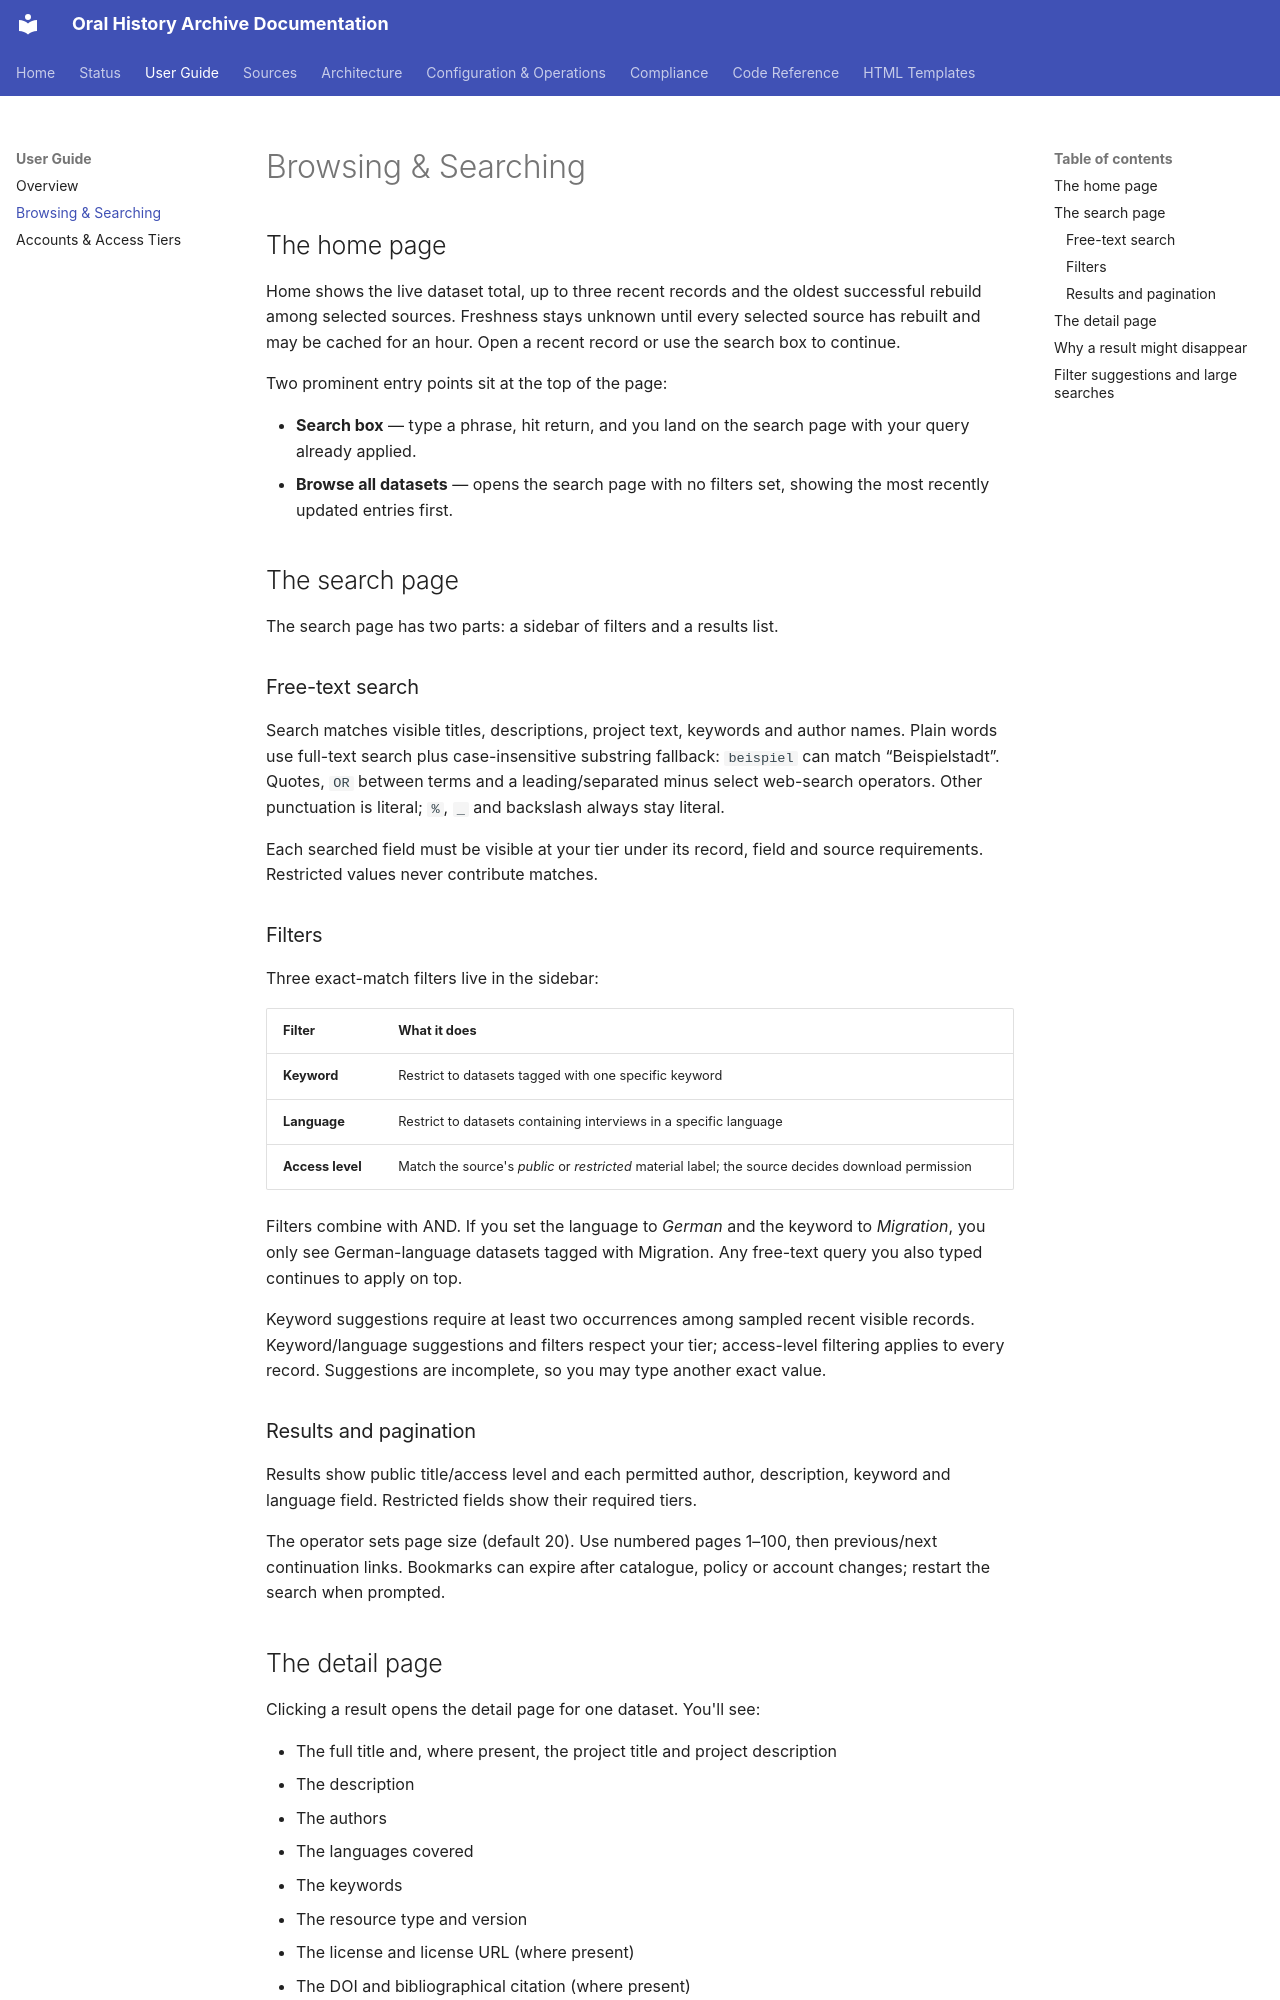

repository: CFutter/sec_hum_oralhistarchiv_web_app · page: user-guide/browsing/index.html · generator: mkdocs

# Browsing & Searching

## The home page

Home shows the live dataset total, up to three recent records and the oldest
successful rebuild among selected sources. Freshness stays unknown until every
selected source has rebuilt and may be cached for an hour. Open a recent record
or use the search box to continue.

Two prominent entry points sit at the top of the page:

- **Search box** — type a phrase, hit return, and you land on the search page with your query already applied.
- **Browse all datasets** — opens the search page with no filters set, showing the most recently updated entries first.

## The search page

The search page has two parts: a sidebar of filters and a results list.

### Free-text search

Search matches visible titles, descriptions, project text, keywords and author names. Plain words use full-text search plus case-insensitive substring fallback: `beispiel` can match “Beispielstadt”. Quotes, `OR` between terms and a leading/separated minus select web-search operators. Other punctuation is literal; `%`, `_` and backslash always stay literal.

Each searched field must be visible at your tier under its record, field and source requirements. Restricted values never contribute matches.

### Filters

Three exact-match filters live in the sidebar:

| Filter | What it does |
|---|---|
| **Keyword** | Restrict to datasets tagged with one specific keyword |
| **Language** | Restrict to datasets containing interviews in a specific language |
| **Access level** | Match the source's *public* or *restricted* material label; the source decides download permission |

Filters combine with AND. If you set the language to *German* and the keyword to *Migration*, you only see German-language datasets tagged with Migration. Any free-text query you also typed continues to apply on top.

Keyword suggestions require at least two occurrences among sampled recent visible records. Keyword/language suggestions and filters respect your tier; access-level filtering applies to every record. Suggestions are incomplete, so you may type another exact value.

### Results and pagination

Results show public title/access level and each permitted author, description, keyword and language field. Restricted fields show their required tiers.

The operator sets page size (default 20). Use numbered pages 1–100, then previous/next continuation links. Bookmarks can expire after catalogue, policy or account changes; restart the search when prompted.
